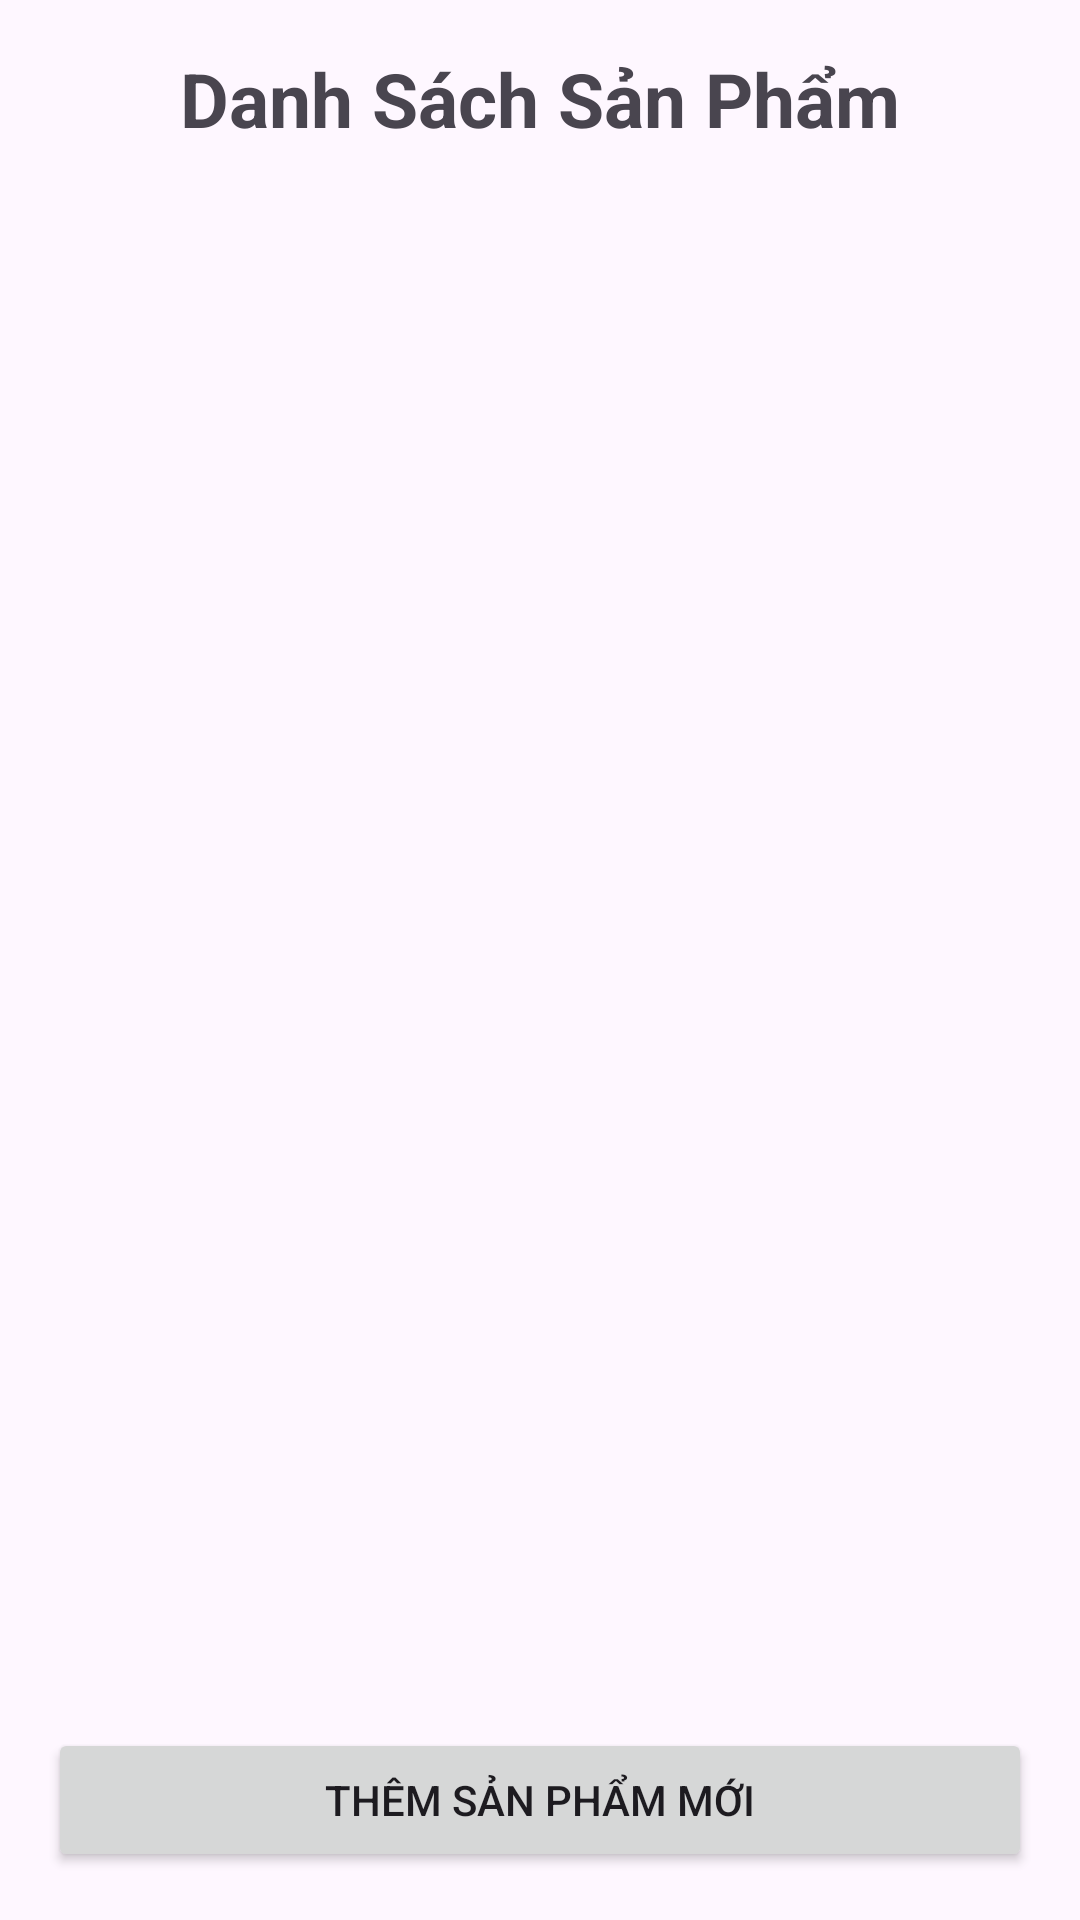

Here is an Android app screen rendered from its layout file. Give the layout XML and the strings, colors and styles it references.
<!-- AndroidManifest.xml: application theme Theme.AppSnacks -->
<!-- res/layout/fragment_product_management.xml -->
<?xml version="1.0" encoding="utf-8"?>
<androidx.constraintlayout.widget.ConstraintLayout
    xmlns:android="http://schemas.android.com/apk/res/android"
    xmlns:app="http://schemas.android.com/apk/res-auto"
    android:layout_width="match_parent"
    android:layout_height="match_parent"
    android:padding="16dp">

    <TextView
        android:id="@+id/tvTitle"
        android:layout_width="match_parent"
        android:layout_height="wrap_content"
        android:text="Danh Sách Sản Phẩm"
        android:textSize="25sp"
        android:gravity="center"
        android:textStyle="bold"
        android:paddingBottom="8dp"
        app:layout_constraintTop_toTopOf="parent"/>

    <androidx.recyclerview.widget.RecyclerView
        android:id="@+id/rycMenuCategories"
        android:layout_width="match_parent"
        android:layout_height="wrap_content"
        android:orientation="horizontal"
        app:layoutManager="androidx.recyclerview.widget.LinearLayoutManager"
        app:layout_constraintTop_toBottomOf="@id/tvTitle"
        android:layout_marginTop="8dp"
        android:layout_marginBottom="8dp"/>

    <androidx.recyclerview.widget.RecyclerView
        android:id="@+id/rycProductAd"
        android:layout_width="match_parent"
        android:layout_height="0dp"
        android:layout_marginTop="8dp"
        android:layout_marginBottom="8dp"
        app:layout_constraintTop_toBottomOf="@id/rycMenuCategories"
        app:layout_constraintBottom_toTopOf="@id/btnAddProduct"
        android:clipToPadding="false"/>

    <Button
        android:id="@+id/btnAddProduct"
        android:layout_width="match_parent"
        android:layout_height="wrap_content"
        android:text="Thêm Sản Phẩm Mới"
        android:layout_marginTop="16dp"
        app:layout_constraintBottom_toBottomOf="parent"/>

</androidx.constraintlayout.widget.ConstraintLayout>
<!-- resources referenced by this layout -->
<resources>
  <style name="Theme.AppSnacks" parent="Base.Theme.AppSnacks" />
  <style name="Base.Theme.AppSnacks" parent="Theme.Material3.DayNight.NoActionBar">
          
          
      </style>
</resources>
